Run: headless pygame with SDL's dummy video driver; simulated clock (each Clock.tick advances the game by its frame time, no real sleeping); random seed 0; keys injected as events and as key.get_pressed() state; no mouse input.
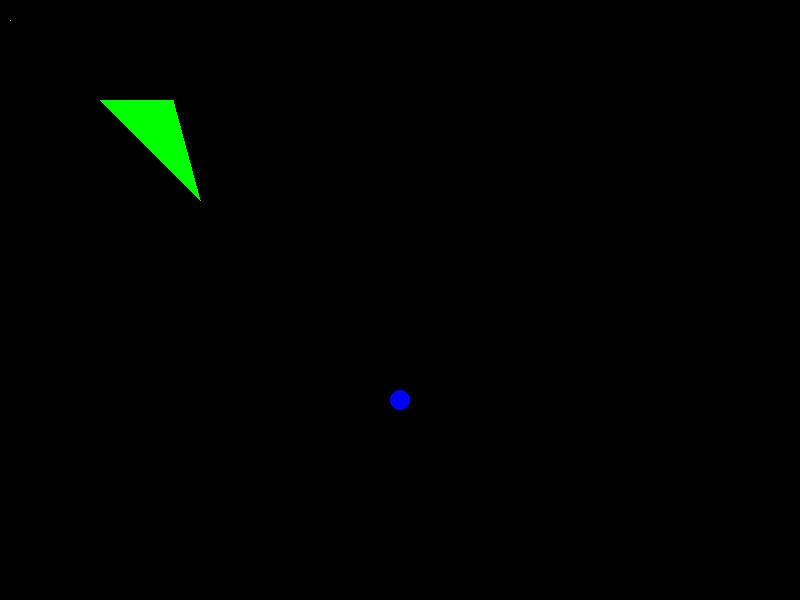
Frame 1 of 4 · flips 1–60 · no input
Frame 2 of 4 · flips 61–180 · tapped SPACE, RETURN · held RIGHT (→), D · screen unchanged from frame 1, image omitted
Frame 3 of 4 · flips 181–300 · held DOWN (↓), S · screen unchanged from frame 2, image omitted
Frame 4 of 4 · flips 301–420 · held LEFT (←), A, UP (↑), W · screen unchanged from frame 3, image omitted

The pygame program that drew these frames:

import pygame

pygame.init()

white=(255,255,255)
black=(0,0,0)
blue=(0,0,255)
red=(255,0,0)
green=(0,255,0)

gameDisplay=pygame.display.set_mode((800,600))
gameDisplay.fill(black)

pixAr = pygame.PixelArray(gameDisplay)
pixAr[10][20]=green

pygame.draw.circle(gameDisplay,blue,(400,400),10)
pygame.draw.polygon(gameDisplay,green,((100,100),(200,200),(173,100)))


while True:
    for event in pygame.event.get():
        if event.type == pygame.QUIT:
            pygame.quit()
            quit()

    pygame.display.update()
